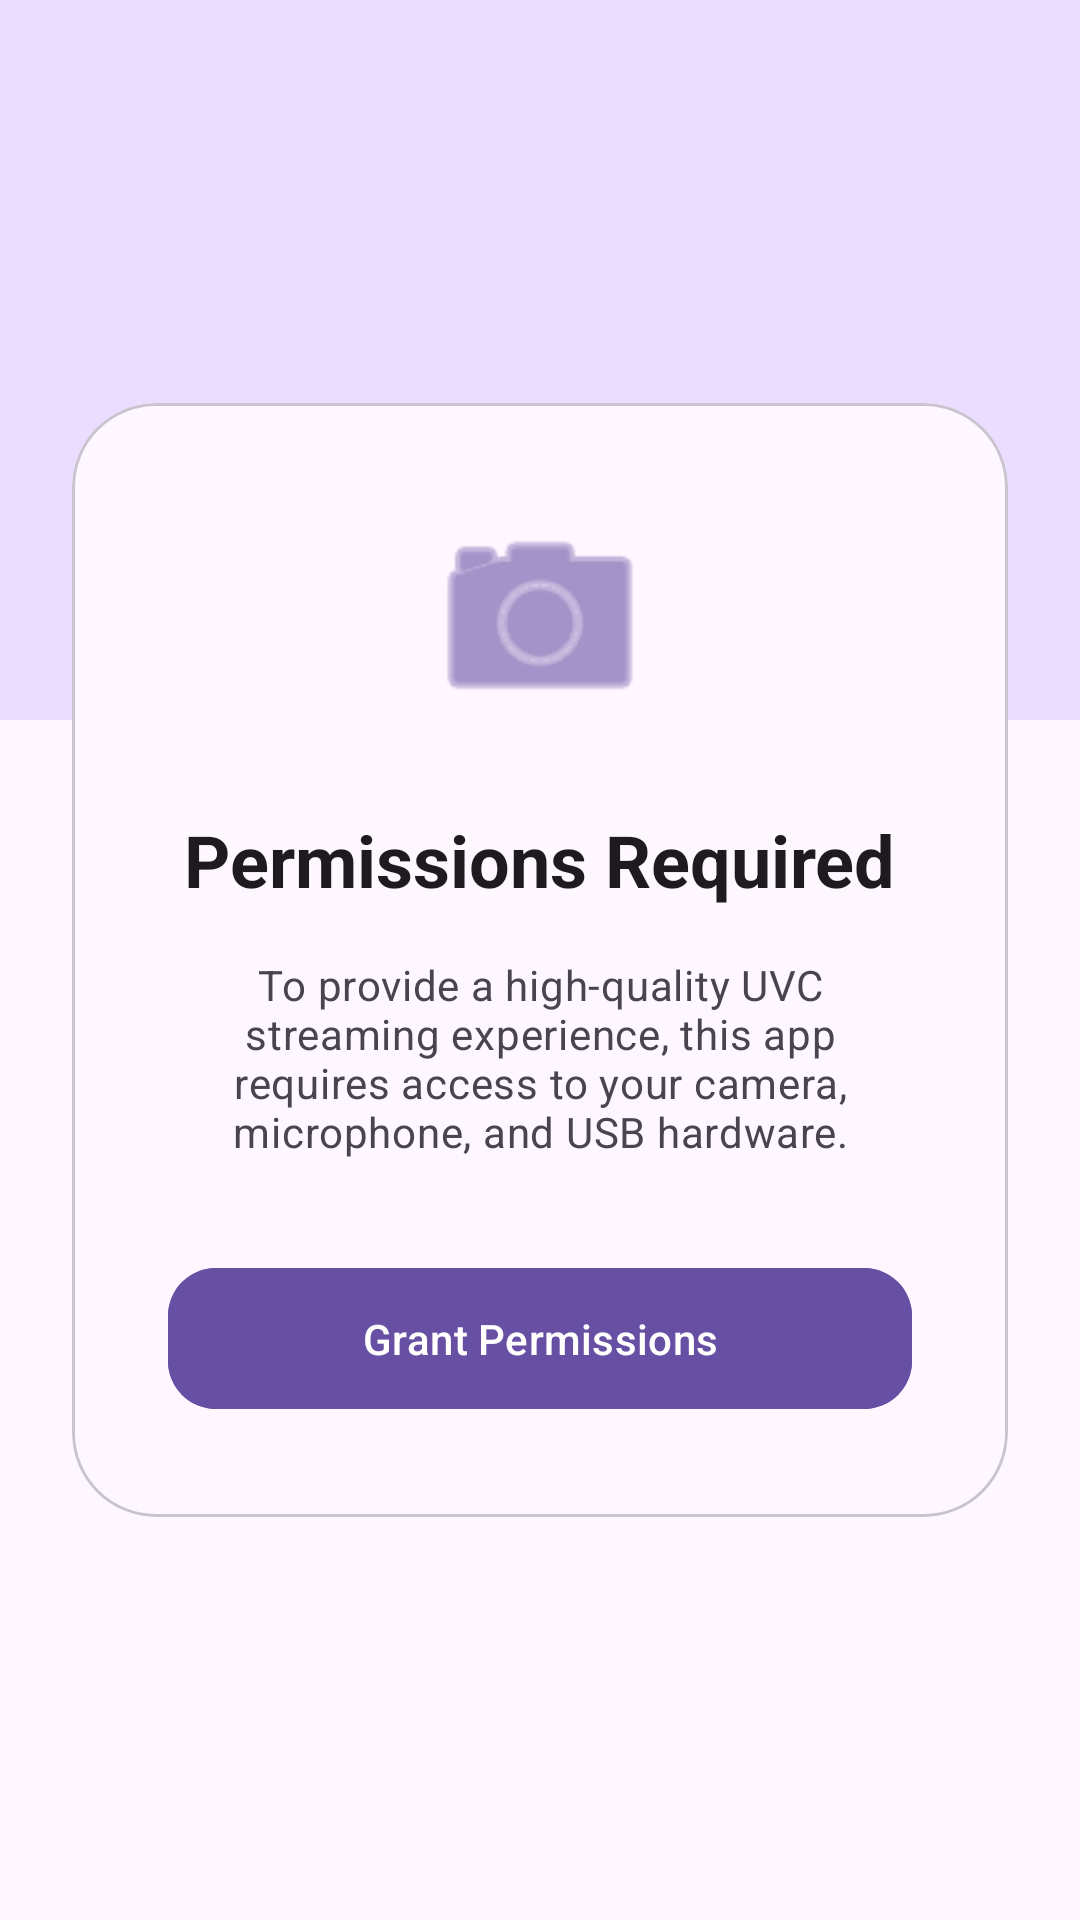

This screen was rendered from an Android layout file. Write that file and the resources it references.
<!-- AndroidManifest.xml: application theme Theme.AndroidUVC -->
<!-- res/layout/activity_start.xml -->
<?xml version="1.0" encoding="utf-8"?>
<androidx.constraintlayout.widget.ConstraintLayout
    xmlns:android="http://schemas.android.com/apk/res/android"
    xmlns:app="http://schemas.android.com/apk/res-auto"
    xmlns:tools="http://schemas.android.com/tools"
    android:layout_width="match_parent"
    android:layout_height="match_parent"
    android:background="?attr/colorSurface"
    tools:context=".StartActivity">

    <View
        android:id="@+id/v_background_accent"
        android:layout_width="match_parent"
        android:layout_height="240dp"
        android:background="@color/primary_container_color"
        app:layout_constraintTop_toTopOf="parent" />

    <com.google.android.material.card.MaterialCardView
        android:id="@+id/cv_content"
        android:layout_width="match_parent"
        android:layout_height="wrap_content"
        android:layout_marginHorizontal="24dp"
        app:cardCornerRadius="28dp"
        app:cardElevation="0dp"
        app:strokeWidth="1dp"
        app:strokeColor="?attr/colorOutlineVariant"
        app:layout_constraintTop_toTopOf="parent"
        app:layout_constraintBottom_toBottomOf="parent">

        <LinearLayout
            android:layout_width="match_parent"
            android:layout_height="wrap_content"
            android:orientation="vertical"
            android:padding="32dp"
            android:gravity="center">

            <ImageView
                android:id="@+id/iv_logo"
                android:layout_width="80dp"
                android:layout_height="80dp"
                android:src="@android:drawable/ic_menu_camera"
                app:tint="@color/primary_theme_color" />

            <TextView
                android:id="@+id/tv_title"
                android:layout_width="wrap_content"
                android:layout_height="wrap_content"
                android:layout_marginTop="24dp"
                android:text="@string/perm_title"
                android:textAppearance="@style/TextAppearance.Material3.HeadlineSmall"
                android:textStyle="bold" />

            <TextView
                android:id="@+id/tv_description"
                android:layout_width="match_parent"
                android:layout_height="wrap_content"
                android:layout_marginTop="16dp"
                android:gravity="center"
                android:text="@string/perm_description"
                android:textAppearance="@style/TextAppearance.Material3.BodyMedium"
                android:textColor="?attr/colorOnSurfaceVariant" />

            <com.google.android.material.button.MaterialButton
                android:id="@+id/btn_grant"
                style="@style/Widget.Material3.Button"
                android:layout_width="match_parent"
                android:layout_height="wrap_content"
                android:layout_marginTop="32dp"
                android:padding="14dp"
                android:text="@string/grant_permissions"
                android:backgroundTint="@color/primary_theme_color"
                app:cornerRadius="16dp" />
        </LinearLayout>
    </com.google.android.material.card.MaterialCardView>

</androidx.constraintlayout.widget.ConstraintLayout>
<!-- resources referenced by this layout -->
<resources>
  <color name="primary_container_color">#EADDFF</color>
  <color name="primary_theme_color">#6750A4</color>
  <string name="grant_permissions">Grant Permissions</string>
  <string name="perm_description">To provide a high-quality UVC streaming experience, this app requires access to your camera, microphone, and USB hardware.</string>
  <string name="perm_title">Permissions Required</string>
  <style name="Theme.AndroidUVC" parent="Theme.Material3.DayNight.NoActionBar">
          
          <item name="colorPrimary">@color/purple_500</item>
          <item name="colorOnPrimary">@color/white</item>
          <item name="android:statusBarColor">?attr/colorPrimary</item>
          <item name="android:windowLightStatusBar">false</item>
          
      </style>
  <color name="purple_500">#FF6200EE</color>
  <color name="white">#FFFFFFFF</color>
</resources>
